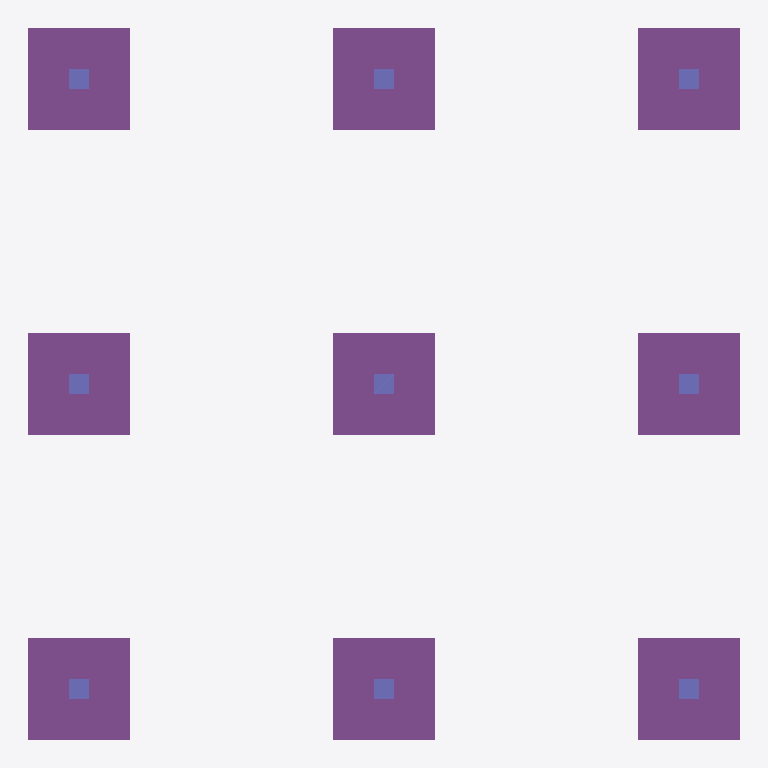
Plan cut of the same IFC building model at storey 'Level 1' (level 0.00 m, cut at 1.40 m), seen from above with north up, elements coloured by IFC class: 9 footings (purple), 9 columns (violet). Cut surfaces are drawn darker.
Extent 14.0 m × 14.0 m × 7.0 m (x, y, z). Storeys (3): Level 1 at 0.00 m; Level 2 at 3.20 m; Roof at 6.40 m. Elements (44): 24 IfcBeam, 9 IfcColumn, 9 IfcFooting, 2 IfcSlab.

HEADER;
FILE_DESCRIPTION(('ViewDefinition [ReferenceView]'),'2;1');
FILE_NAME('Frame test.ifc','2026-01-01T00:00:00',(''),(''),'Aedifex 0.1.0','Aedifex','');
FILE_SCHEMA(('IFC4'));
ENDSEC;
DATA;
#10=IFCPROJECT('315mZAB6TPDJXTAvIlduBH',$,'Frame test',$,$,$,$,(#8),#5);
#14=IFCSITE('3GptCtZvC6_C0HQh53SLeN',$,'Site',$,$,#13,$,$,.ELEMENT.,$,$,$,$,$);
#18=IFCBUILDING('2SyyL6Kiz_DR0IMWlM$KBK',$,'Frame test',$,$,#17,$,$,.ELEMENT.,$,$,$);
#24=IFCBUILDINGSTOREY('1j5pZW86l0Pj4hDbrKgcGD',$,'Level 1',$,$,#23,$,$,.ELEMENT.,0.0);
#28=IFCBUILDINGSTOREY('1eKlXjif8mNUY$X8Cl9cSu',$,'Level 2',$,$,#27,$,$,.ELEMENT.,3.2);
#32=IFCBUILDINGSTOREY('1yKF824f$04Deo7vLn$pRI',$,'Roof',$,$,#31,$,$,.ELEMENT.,6.4);
#682=IFCFOOTING('2EuEUUFzA41oT6KuOi4VmO',$,'Footing - Rectangular: 2000 x 2000 x 600 mm',$,'Footing - Rectangular: 2000 x 2000 x 600 mm',#677,#681,$,.PAD_FOOTING.);
#690=IFCFOOTING('0HNFtjQFWHBnp6jP1ssE9g',$,'Footing - Rectangular: 2000 x 2000 x 600 mm',$,'Footing - Rectangular: 2000 x 2000 x 600 mm',#685,#689,$,.PAD_FOOTING.);
#698=IFCFOOTING('0ab8NkJafhAm$5Znx7u0_6',$,'Footing - Rectangular: 2000 x 2000 x 600 mm',$,'Footing - Rectangular: 2000 x 2000 x 600 mm',#693,#697,$,.PAD_FOOTING.);
#706=IFCFOOTING('0nyno13wH49I$MQolNSL8D',$,'Footing - Rectangular: 2000 x 2000 x 600 mm',$,'Footing - Rectangular: 2000 x 2000 x 600 mm',#701,#705,$,.PAD_FOOTING.);
#722=IFCFOOTING('2uRn6845ZhGhGG1MXitc7$',$,'Footing - Rectangular: 2000 x 2000 x 600 mm',$,'Footing - Rectangular: 2000 x 2000 x 600 mm',#717,#721,$,.PAD_FOOTING.);
#714=IFCFOOTING('1mlEwdLVhGIUCI8poQSmnW',$,'Footing - Rectangular: 2000 x 2000 x 600 mm',$,'Footing - Rectangular: 2000 x 2000 x 600 mm',#709,#713,$,.PAD_FOOTING.);
#730=IFCFOOTING('1BpxY1BV1avNBuToIHYwBX',$,'Footing - Rectangular: 2000 x 2000 x 600 mm',$,'Footing - Rectangular: 2000 x 2000 x 600 mm',#725,#729,$,.PAD_FOOTING.);
#738=IFCFOOTING('03DyxrHFTOyEmpR8qaSnS7',$,'Footing - Rectangular: 2000 x 2000 x 600 mm',$,'Footing - Rectangular: 2000 x 2000 x 600 mm',#733,#737,$,.PAD_FOOTING.);
#746=IFCFOOTING('0V1NSCOT26l8C8elwZLT4u',$,'Footing - Rectangular: 2000 x 2000 x 600 mm',$,'Footing - Rectangular: 2000 x 2000 x 600 mm',#741,#745,$,.PAD_FOOTING.);
#114=IFCCOLUMN('1UNQXigGGJ43e9SKpk7NS0',$,'Column',$,'Concrete Rectangular Column: 400 x 400 mm',#101,#113,$,.COLUMN.);
#130=IFCCOLUMN('0EzSQgUHn064cGOPggcq3D',$,'Column',$,'Concrete Rectangular Column: 400 x 400 mm',#117,#129,$,.COLUMN.);
#162=IFCCOLUMN('0aJxBvlA$pGti1vLM1bGtJ',$,'Column',$,'Concrete Rectangular Column: 400 x 400 mm',#149,#161,$,.COLUMN.);
#146=IFCCOLUMN('2yeinEx5ZEMa1SdR$_Fe2Y',$,'Column',$,'Concrete Rectangular Column: 400 x 400 mm',#133,#145,$,.COLUMN.);
#194=IFCCOLUMN('2UTq4IdKO8DnktIzN0hJRF',$,'Column',$,'Concrete Rectangular Column: 400 x 400 mm',#181,#193,$,.COLUMN.);
#178=IFCCOLUMN('1ZEjkefZ1fFezAeVEzX6ov',$,'Column',$,'Concrete Rectangular Column: 400 x 400 mm',#165,#177,$,.COLUMN.);
#210=IFCCOLUMN('2QVdtnwo_3Bqh9Yjikgh5s',$,'Column',$,'Concrete Rectangular Column: 400 x 400 mm',#197,#209,$,.COLUMN.);
#226=IFCCOLUMN('3ldr5yVcDR_luUe2i0ZK8L',$,'Column',$,'Concrete Rectangular Column: 400 x 400 mm',#213,#225,$,.COLUMN.);
#242=IFCCOLUMN('2o_sRRgthUZ3tMiEHZI02u',$,'Column',$,'Concrete Rectangular Column: 400 x 400 mm',#229,#241,$,.COLUMN.);
ENDSEC;
